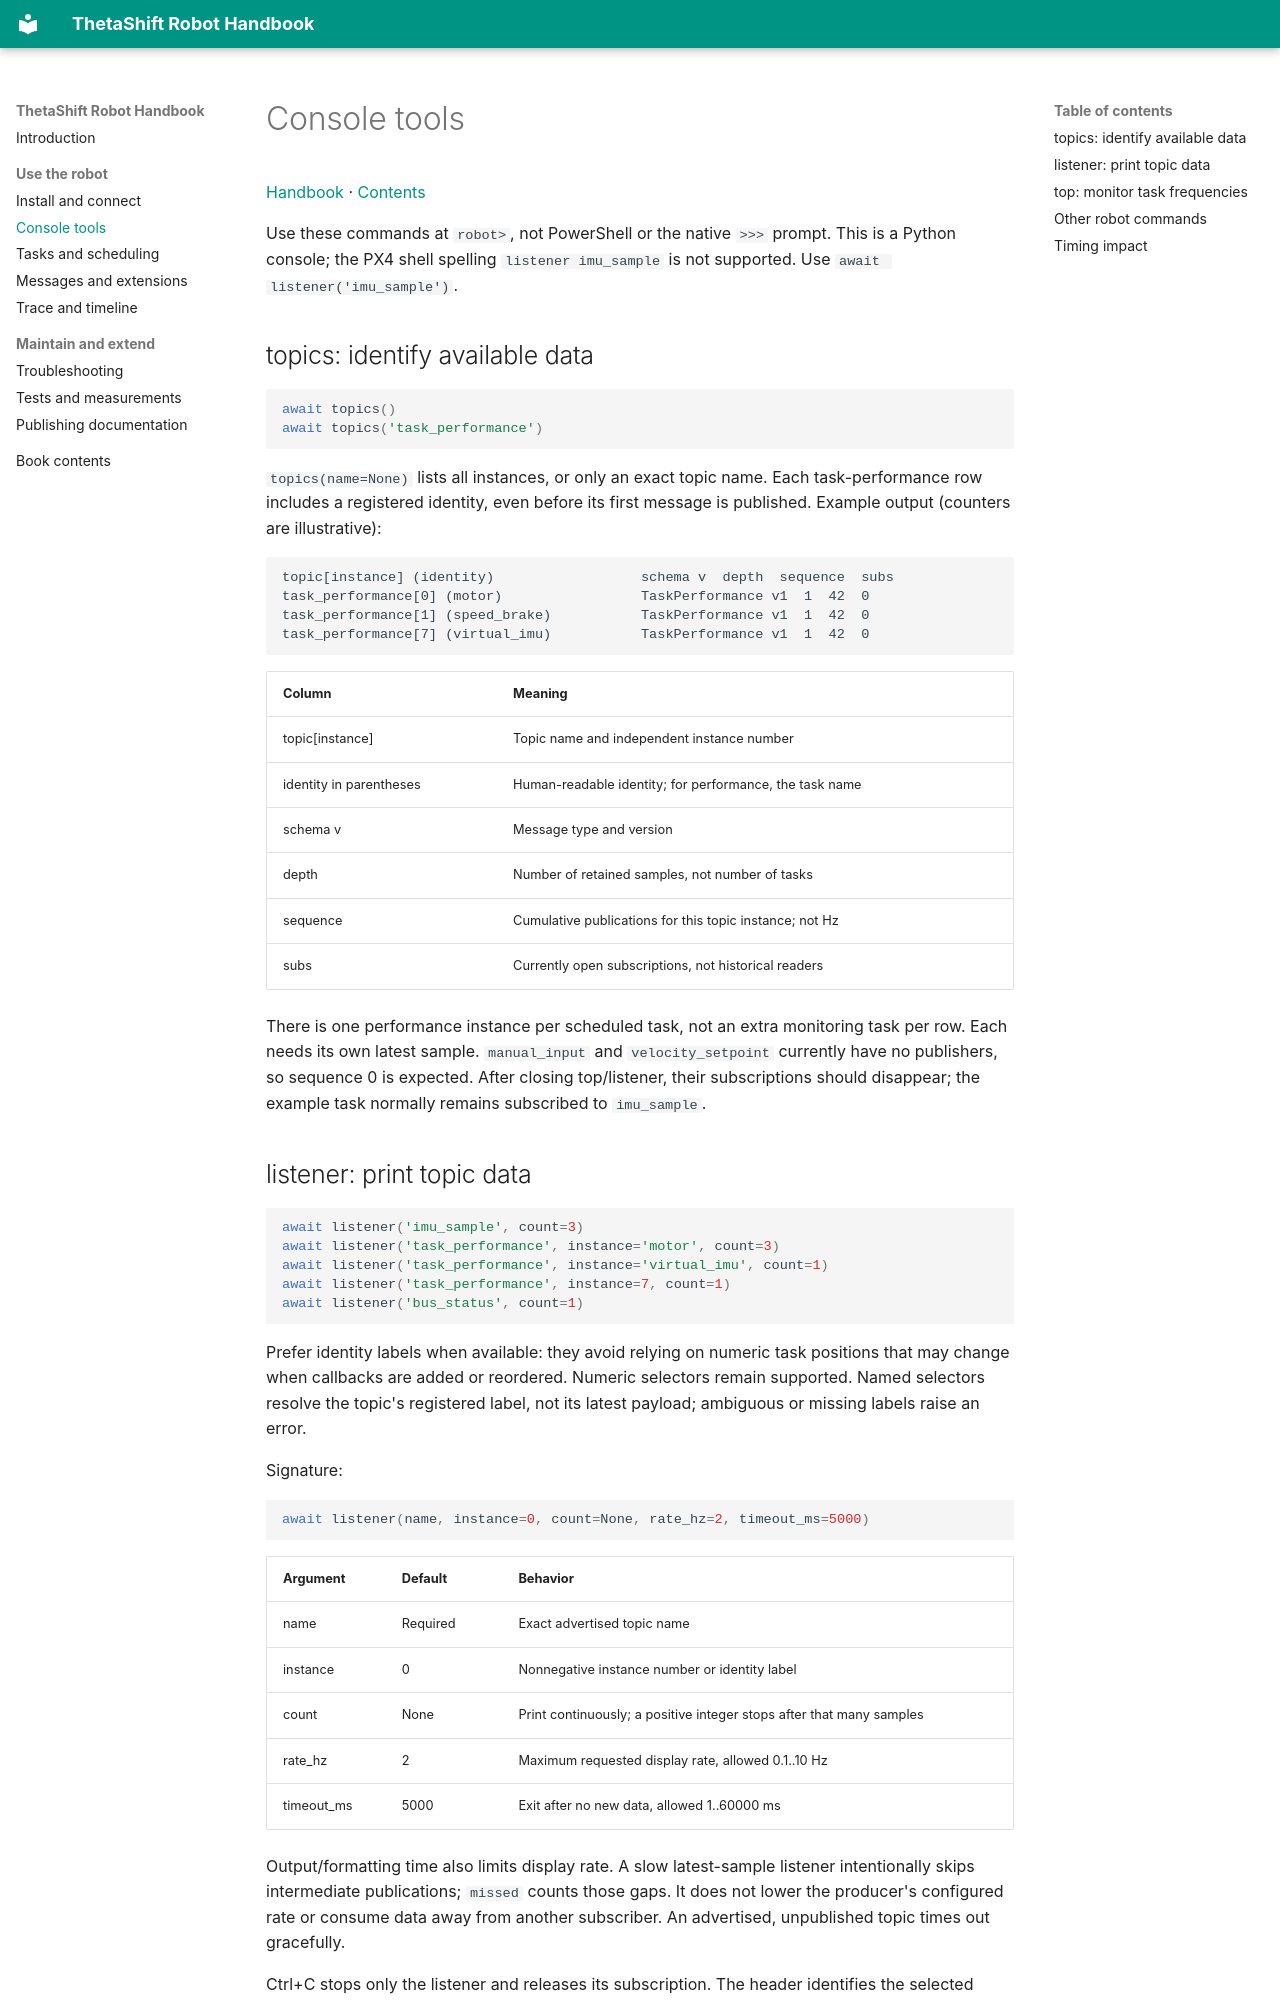

repository: skabhi/thetashift-spherical-robot · page: console-tools/index.html · generator: mkdocs

# Console tools

[Handbook](README.md) · [Contents](SUMMARY.md)

Use these commands at `robot>`, not PowerShell or the native `>>>` prompt.
This is a Python console; the PX4 shell spelling `listener imu_sample` is
not supported. Use `await listener('imu_sample')`.

## topics: identify available data

```python
await topics()
await topics('task_performance')
```

`topics(name=None)` lists all instances, or only an exact topic name.
Each task-performance row includes a registered identity, even before its
first message is published. Example output (counters are illustrative):

```text
topic[instance] (identity)                  schema v  depth  sequence  subs
task_performance[0] (motor)                 TaskPerformance v1  1  42  0
task_performance[1] (speed_brake)           TaskPerformance v1  1  42  0
task_performance[7] (virtual_imu)           TaskPerformance v1  1  42  0
```

| Column | Meaning |
| --- | --- |
| topic[instance] | Topic name and independent instance number |
| identity in parentheses | Human-readable identity; for performance, the task name |
| schema v | Message type and version |
| depth | Number of retained samples, not number of tasks |
| sequence | Cumulative publications for this topic instance; not Hz |
| subs | Currently open subscriptions, not historical readers |

There is one performance instance per scheduled task, not an extra monitoring
task per row. Each needs its own latest sample. `manual_input` and
`velocity_setpoint` currently have no publishers, so sequence 0 is expected.
After closing top/listener, their subscriptions should disappear; the example
task normally remains subscribed to `imu_sample`.
